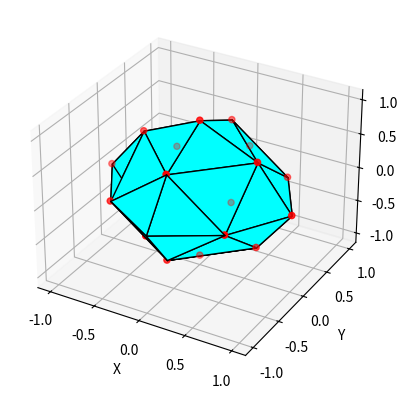

The script that saved this image:
import numpy as np
import matplotlib.pyplot as plt
from mpl_toolkits.mplot3d import Axes3D
from mpl_toolkits.mplot3d.art3d import Poly3DCollection

# Définition des points du cube
points = np.array([
    [0.0, 1.0, 0.0],
    [1.0, 0.0, 0.0],
    [0.0, 0.0, 1.0],
    [-1.0, 0.0, 0.0],
    [0.0, 0.0, -1.0],
    [0.0, -1.0, 0.0]
])


point_x =[0.0,1.0,0.0,-1.0,0.0,0.0]
point_y =[1.0,0.0,0.0,0.0,0.0,-1.0]
point_z =[0.0,0.0,1.0,0.0,-1.0,0.0]

# Liste des indices des points formant chaque triangle
triangles = np.array([
    [0, 1, 2],
    [0, 2, 3],
    [0, 3, 4],
    [0, 4, 1],
    [5, 1, 2],
    [5, 2, 3],
    [5, 3, 4],
    [5, 4, 1]
])


# Création de la nouvelle subdivision
new_triangles = np.array([])

w = 1/16

# Fonction qui récupère les triangles adjacents à deux points
def get_adjacent_triangles(triangles,pointA, pointB):
    liste_1_2 = [pointA,pointB]
    liste_1_8 = []
    liste_m_1_16 = []
    for tri in triangles:
        if pointA in tri and pointB in tri:
            for point in tri:
                if point != pointA and point != pointB:
                    liste_1_8.append(point)
    for tri in triangles:
        if not (pointA in tri and pointB in tri):
            for point in liste_1_8:
                if (point in tri and pointA in tri):
                    for pointtri in tri:
                        if pointtri != point and pointtri != pointA:
                            liste_m_1_16.append(pointtri)
                elif (point in tri and pointB in tri): 
                    for pointtri in tri:
                        if pointtri != point and pointtri != pointB:
                            liste_m_1_16.append(pointtri)
    
    return liste_1_2,liste_1_8,liste_m_1_16

# Fonction qui calcule le nouveau point sur une arrete de triangle
def create_point_from_edge(triangles,pointA,pointB):
    liste_1_2,liste_1_8,liste_m_1_16 = get_adjacent_triangles(triangles,pointA,pointB)
    # print(len(liste_1_2),len(liste_1_8),len(liste_m_1_16))
 
    xp = 1/2 * sum(np.take(point_x,liste_1_2)) + 2 * w * sum(np.take(point_x,liste_1_8)) - w * sum(np.take(point_x,liste_m_1_16))
    yp = 1/2 * sum(np.take(point_y,liste_1_2)) + 2 * w * sum(np.take(point_y,liste_1_8)) - w * sum(np.take(point_y,liste_m_1_16))
    zp = 1/2 * sum(np.take(point_z,liste_1_2)) + 2 * w * sum(np.take(point_z,liste_1_8)) - w * sum(np.take(point_z,liste_m_1_16))

    return xp,yp,zp


# Création des nouveaux triangles (subdivisés)
def butterfly_subdivision(triangles):
    new_triangles = []
    for tri in triangles:
        triangle1 = []
        triangle2 = []
        triangle3 = []
        triangle4 = []
        p1, p2, p3 = tri
        xp4,yp4,zp4 = create_point_from_edge(triangles,p1,p2)

        condition = np.multiply(np.multiply((xp4 == point_x),(yp4 == point_y)), (zp4 == point_z))
        p4 = np.where(condition)
        if (len(p4[0]) > 0):
            p4 = p4[0][0]
        else:
            #Ajout de point à la liste des coordonées
            point_x.append(xp4)
            point_y.append(yp4)
            point_z.append(zp4)

            p4= len(point_x)-1

        # Création des nouveaux triangles
        triangle1=[p1,p4]
        triangle2=[p2,p4]

        xp5,yp5,zp5 = create_point_from_edge(triangles,p2,p3)

        condition = np.multiply(np.multiply((xp5 == point_x),(yp5 == point_y)), (zp5 == point_z))
        p5 = np.where(condition)
        if (len(p5[0]) > 0):
            p5 = p5[0][0]
        else:
            #Ajout de point à la liste des coordonées
            point_x.append(xp5)
            point_y.append(yp5)
            point_z.append(zp5)
            p5 = len(point_x)-1

        triangle2.append(p5)
        triangle3=[p3,p5]

        xp6,yp6,zp6 = create_point_from_edge(triangles,p3,p1)

        condition = np.multiply(np.multiply((xp6 == point_x),(yp6 == point_y)), (zp6 == point_z))
        p6 = np.where(condition)
        if (len(p6[0]) > 0):
            p6 = p6[0][0]
        else:
            #Ajout de point à la liste des coordonées
            point_x.append(xp6)
            point_y.append(yp6)
            point_z.append(zp6)
            p6 = len(point_x)-1

        triangle1.append(p6)
        triangle3.append(p6)

        triangle4 =[p4,p5,p6]
        
        #Ajout des nouveaux triangles à la liste des triangles
        new_triangles.append(triangle1)
        new_triangles.append(triangle2)
        new_triangles.append(triangle3)
        new_triangles.append(triangle4)

    return new_triangles

# Fonction qui fait la subdivision Butterfly autant de fois que l'on veut
def butterfly_subdivision_loop(triangles,nb_subdivision):
    for i in range(nb_subdivision):
        triangles = butterfly_subdivision(triangles)
    return triangles        



# Plot des points et des triangles
fig = plt.figure()
ax = fig.add_subplot(111, projection='3d')

#On récupere les triangles subdivisés
new_triangles = butterfly_subdivision_loop(triangles,1)

# Plot des points
ax.scatter(point_x, point_y, point_z, c='r', marker='o')

# Plot des triangles
for tri in new_triangles:
    triplet = np.array([point_x[tri[0]],point_y[tri[0]],point_z[tri[0]]])
    triplet = np.vstack((triplet,[point_x[tri[1]],point_y[tri[1]],point_z[tri[1]]]))    
    triplet = np.vstack((triplet,[point_x[tri[2]],point_y[tri[2]],point_z[tri[2]]]))    

    poly = Poly3DCollection([triplet])
    poly.set_edgecolor('k')
    poly.set_facecolor('cyan')
    ax.add_collection3d(poly)

# Configuration des axes
ax.set_xlabel('X')
ax.set_ylabel('Y')
ax.set_zlabel('Z')

# Affichage du plot
plt.show()
